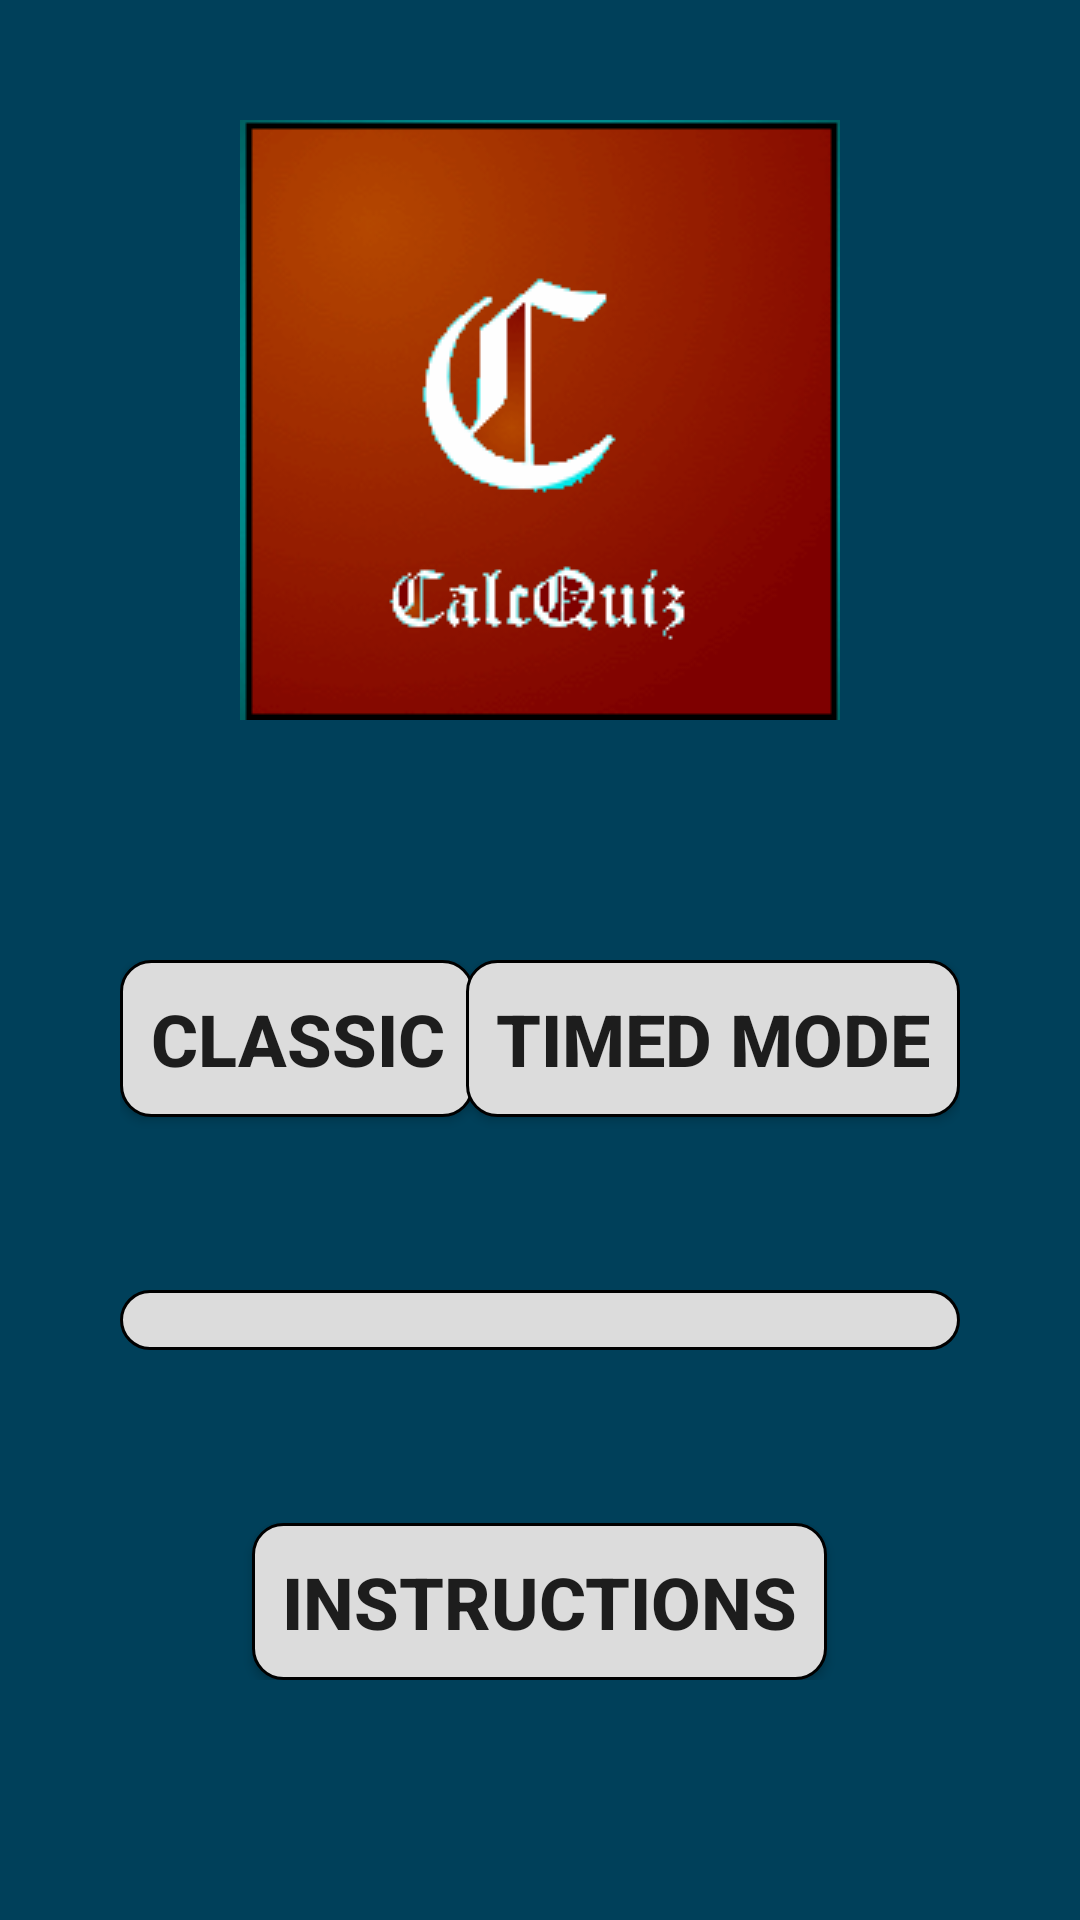

Produce the Android XML layout that renders to this screen, including the resource entries it uses.
<!-- AndroidManifest.xml: application theme AppTheme -->
<!-- res/layout/activity_home_screen.xml -->
<?xml version="1.0" encoding="utf-8"?>
<LinearLayout xmlns:android="http://schemas.android.com/apk/res/android"
    xmlns:app="http://schemas.android.com/apk/res-auto"
    xmlns:tools="http://schemas.android.com/tools"
    android:layout_width="match_parent"
    android:orientation="vertical"
    android:background="#00405A"
    android:layout_height="match_parent"
    tools:context=".HomeScreen">

    <ImageView
        android:id="@+id/logo"
        android:layout_width="match_parent"
        android:layout_height="wrap_content"
        android:src="@drawable/logo"
        android:layout_gravity="center_horizontal"
        android:layout_margin="40dp"
        />

    <RelativeLayout
        android:layout_width="match_parent"
        android:layout_height="wrap_content"
        android:layout_marginLeft="40dp"
        android:layout_marginRight="40dp"
        android:layout_marginTop="40dp"
        android:layout_marginBottom="80dp">
        <Button
            android:id="@+id/classic"
            style="@style/Modes"
            android:text="CLASSIC"
            android:onClick="classic"/>
        <Button
            android:id="@+id/timed"
            style="@style/Modes"
            android:text="TIMED MODE"
            android:layout_alignParentRight="true"
            android:onClick="timedQuiz"/>
        <Spinner
            android:id="@+id/topic"
            android:layout_width="match_parent"
            android:layout_height="wrap_content"
            android:background="@drawable/rounded_corner"
            android:layout_centerVertical="true"/>
        <Button
            style="@style/Modes"
            android:layout_centerHorizontal="true"
            android:layout_alignParentBottom="true"
            android:text="INSTRUCTIONS"
            android:onClick="instructions"/>

    </RelativeLayout>
</LinearLayout>
<!-- resources referenced by this layout -->
<resources>
  <!-- drawable logo: png bitmap (drawable, 12588 bytes) -->
  <!-- drawable rounded_corner (drawable) -->
  <?xml version="1.0" encoding="utf-8"?>
  <shape xmlns:android="http://schemas.android.com/apk/res/android" >
      <stroke
          android:width="1dp"
          android:color="@android:color/black"/>
  
      <solid android:color="#dcdcdc" />
  
      <padding
          android:left="10dp"
          android:right="10dp"
          android:bottom="10dp"
          android:top="10dp" />
  
      <corners android:radius="10dp" />
  </shape>
  <style name="Modes">
          <item name="android:layout_width">wrap_content</item>
          <item name="android:layout_height">wrap_content</item>
          <item name="android:textSize">24sp</item>
          <item name="android:background">@drawable/rounded_corner</item>
          <item name="android:textStyle">bold</item>
      </style>
  <style name="AppTheme" parent="Theme.AppCompat.Light">
          
          <item name="colorPrimary">#FF9800</item>
          
          <item name="colorButtonNormal">#FF9800</item>
      </style>
</resources>
